Photos from the image-classification dataset "kyousha_keima" in the GitHub repository kintsuba777/sample2. Its 2 classes are: keima knight piece, kyousha lance piece.

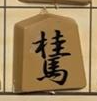
Label: keima knight piece

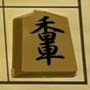
Label: kyousha lance piece

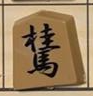
Label: keima knight piece

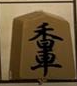
Label: kyousha lance piece

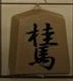
Label: keima knight piece

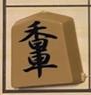
Label: kyousha lance piece
